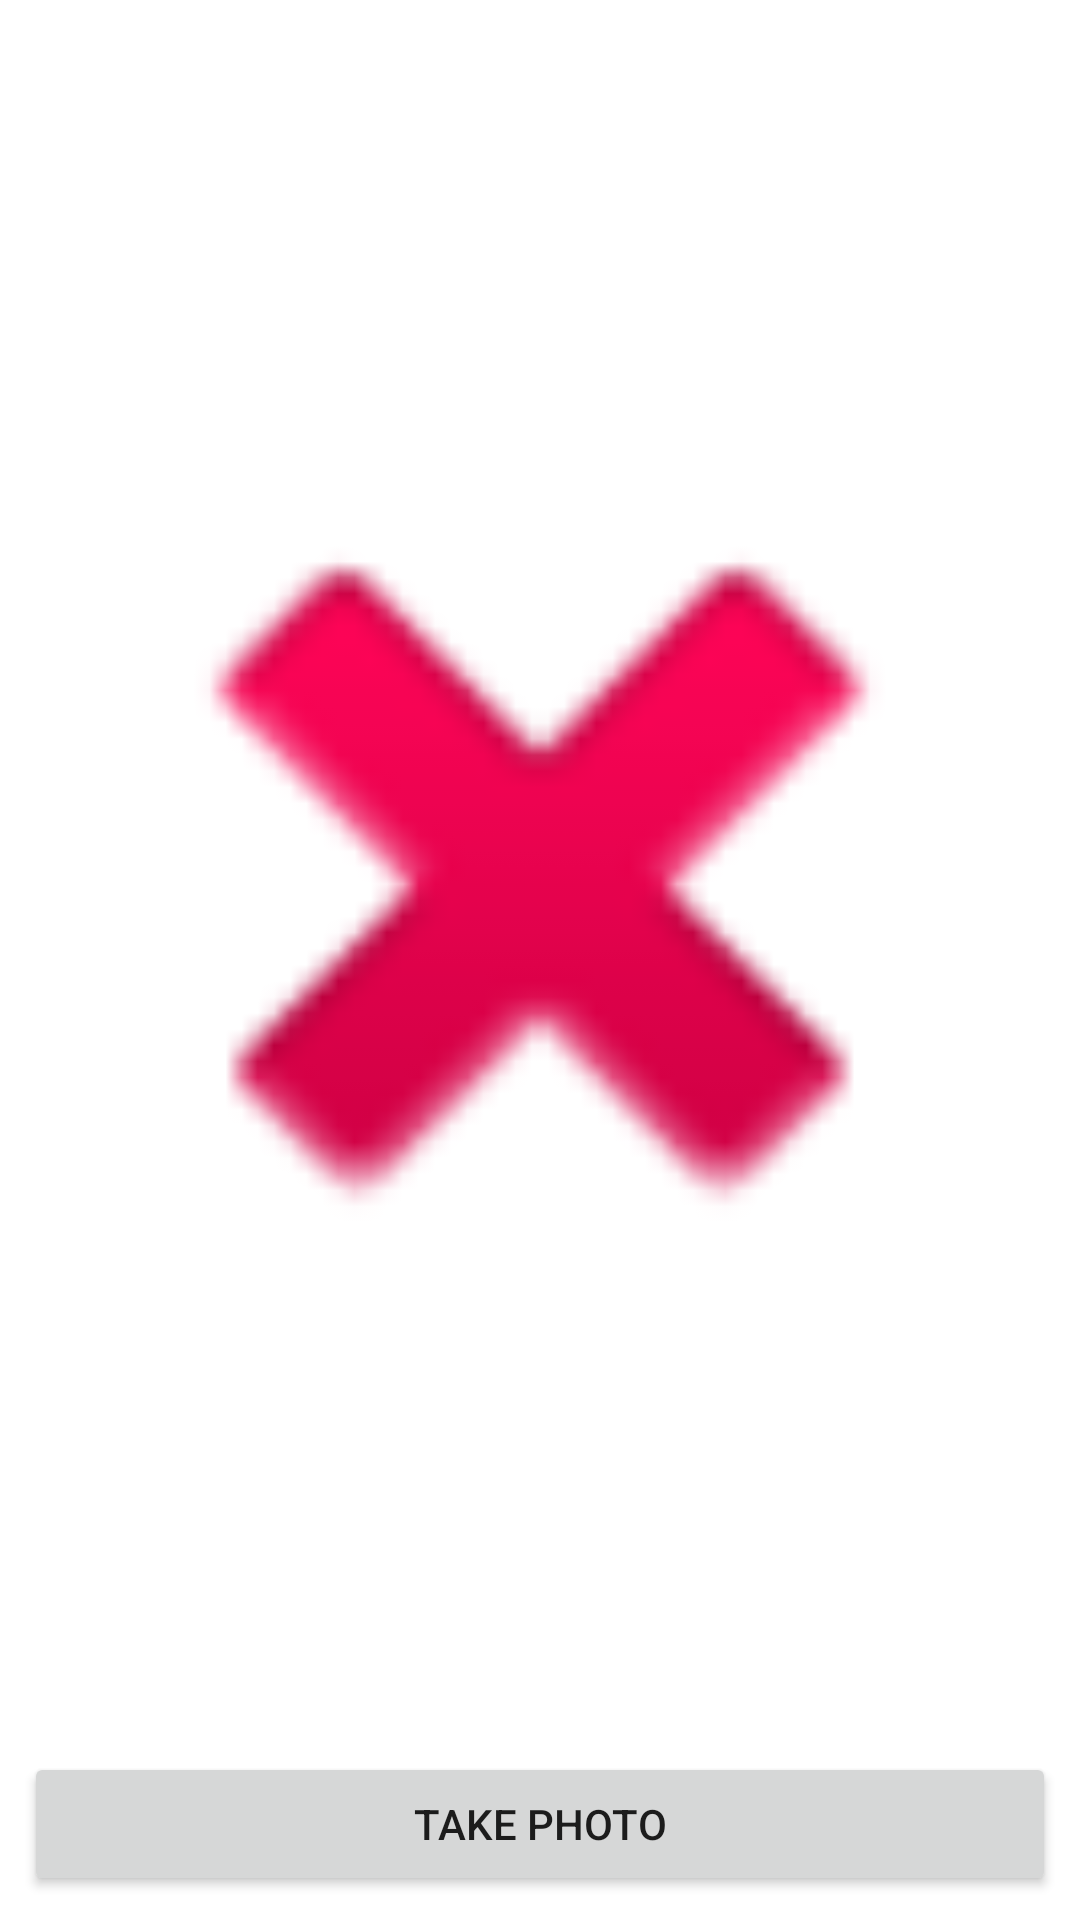

The Android layout XML behind this screen, and the referenced resources:
<!-- AndroidManifest.xml: application theme Theme.JVMTest -->
<!-- res/layout/activity_stock_camera.xml -->
<?xml version="1.0" encoding="utf-8"?>
<androidx.constraintlayout.widget.ConstraintLayout xmlns:android="http://schemas.android.com/apk/res/android"
    xmlns:app="http://schemas.android.com/apk/res-auto"
    xmlns:tools="http://schemas.android.com/tools"
    android:layout_width="match_parent"
    android:layout_height="match_parent"
    tools:context=".StockCameraActivity">

    <ImageView
        android:id="@+id/imageViewStockCam"
        android:layout_width="0dp"
        android:layout_height="0dp"
        android:layout_marginStart="8dp"
        android:layout_marginTop="8dp"
        android:layout_marginEnd="8dp"
        android:layout_marginBottom="8dp"
        app:layout_constraintBottom_toTopOf="@+id/buttonStockCamTakePhoto"
        app:layout_constraintEnd_toEndOf="parent"
        app:layout_constraintStart_toStartOf="parent"
        app:layout_constraintTop_toTopOf="parent"
        app:srcCompat="@android:drawable/ic_delete" />

    <Button
        android:id="@+id/buttonStockCamTakePhoto"
        android:layout_width="0dp"
        android:layout_height="wrap_content"
        android:layout_marginStart="8dp"
        android:layout_marginEnd="8dp"
        android:layout_marginBottom="8dp"
        android:text="Take Photo"
        app:layout_constraintBottom_toBottomOf="parent"
        app:layout_constraintEnd_toEndOf="parent"
        app:layout_constraintStart_toStartOf="parent" />

</androidx.constraintlayout.widget.ConstraintLayout>
<!-- resources referenced by this layout -->
<resources>
  <style name="Theme.JVMTest" parent="Theme.MaterialComponents.DayNight.DarkActionBar">
          
          <item name="colorPrimary">@color/purple_500</item>
          <item name="colorPrimaryVariant">@color/purple_700</item>
          <item name="colorOnPrimary">@color/white</item>
          
          <item name="colorSecondary">@color/teal_200</item>
          <item name="colorSecondaryVariant">@color/teal_700</item>
          <item name="colorOnSecondary">@color/black</item>
          
          <item name="android:statusBarColor" tools:targetApi="l">?attr/colorPrimaryVariant</item>
          
      </style>
  <!-- not gathered from this repository: default colours our renderer supplied (Android Studio template values) -->
  <color name="purple_500">#FF6200EE</color>
  <color name="purple_700">#FF3700B3</color>
  <color name="teal_200">#FF03DAC5</color>
  <color name="teal_700">#FF018786</color>
  <color name="black">#FF000000</color>
  <color name="white">#FFFFFFFF</color>
</resources>
